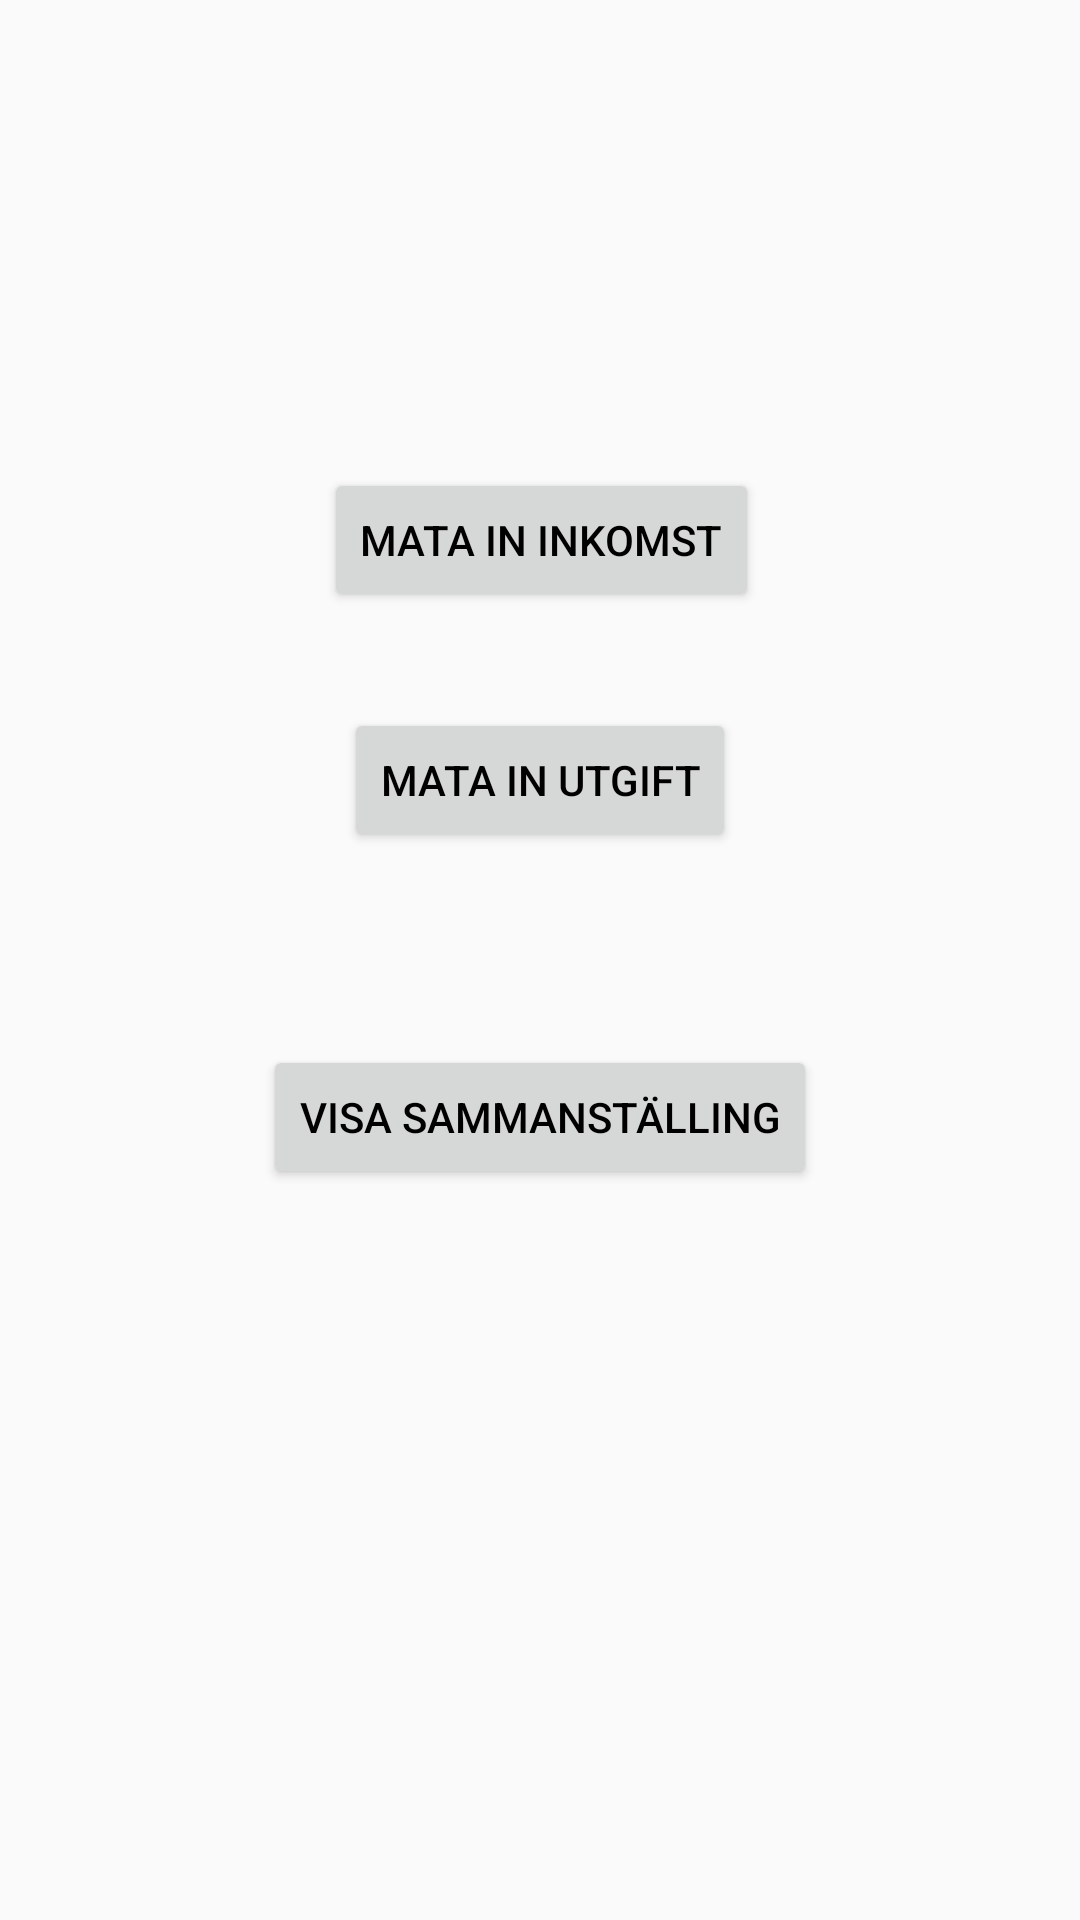

Here is an Android app screen rendered from its layout file. Give the layout XML and the strings, colors and styles it references.
<!-- AndroidManifest.xml: application theme AppTheme -->
<!-- res/layout/activity_picked_person_alt.xml -->
<?xml version="1.0" encoding="utf-8"?>
<android.support.constraint.ConstraintLayout xmlns:android="http://schemas.android.com/apk/res/android"
    xmlns:app="http://schemas.android.com/apk/res-auto"
    xmlns:tools="http://schemas.android.com/tools"
    android:layout_width="match_parent"
    android:layout_height="match_parent"
    tools:context="com.example.ai0204.p1.PickedPersonAltActivity">

    <Button
        android:id="@+id/compButton"
        android:layout_width="wrap_content"
        android:layout_height="wrap_content"
        android:layout_marginLeft="8dp"
        android:layout_marginTop="8dp"
        android:layout_marginRight="8dp"
        android:layout_marginBottom="116dp"
        android:onClick="compClick"
        android:text="Visa sammanställing"
        app:layout_constraintBottom_toBottomOf="parent"
        app:layout_constraintLeft_toLeftOf="parent"
        app:layout_constraintRight_toRightOf="parent"
        app:layout_constraintTop_toBottomOf="@+id/expButton"
        app:layout_constraintVertical_bias="0.306" />

    <Button
        android:id="@+id/expButton"
        android:layout_width="wrap_content"
        android:layout_height="wrap_content"
        android:layout_marginLeft="8dp"
        android:layout_marginTop="32dp"
        android:layout_marginRight="8dp"
        android:layout_marginBottom="20dp"
        android:onClick="expClick"
        android:text="Mata in utgift"
        app:layout_constraintBottom_toTopOf="@+id/colBtn"
        app:layout_constraintLeft_toLeftOf="parent"
        app:layout_constraintRight_toRightOf="parent"
        app:layout_constraintTop_toBottomOf="@+id/incButton"
        app:layout_constraintVertical_bias="0.492" />

    <Button
        android:id="@+id/incButton"
        android:layout_width="wrap_content"
        android:layout_height="wrap_content"
        android:layout_marginLeft="8dp"
        android:layout_marginTop="156dp"
        android:layout_marginRight="8dp"
        android:onClick="incClick"
        android:text="Mata in inkomst"
        app:layout_constraintHorizontal_bias="0.502"
        app:layout_constraintLeft_toLeftOf="parent"
        app:layout_constraintRight_toRightOf="parent"
        app:layout_constraintTop_toTopOf="parent" />

    <TextView
        android:id="@+id/sumTV"
        android:layout_width="wrap_content"
        android:layout_height="wrap_content"
        app:layout_constraintTop_toTopOf="parent"
        android:layout_marginTop="8dp"
        android:layout_marginBottom="8dp"
        app:layout_constraintBottom_toTopOf="@+id/incButton"
        android:layout_marginLeft="8dp"
        android:layout_marginRight="8dp"
        app:layout_constraintRight_toRightOf="parent"
        app:layout_constraintLeft_toLeftOf="parent" />

</android.support.constraint.ConstraintLayout>
<!-- resources referenced by this layout -->
<resources>
  <style name="AppTheme" parent="Base.Theme.AppCompat.Light.DarkActionBar">
          
          <item name="colorPrimary">@color/colorPrimary</item>
          <item name="colorPrimaryDark">@color/colorPrimaryDark</item>
          <item name="colorAccent">@color/colorAccent</item>
          <item name="android:textColorPrimary">#000000</item>
  
      </style>
  <!-- not gathered from this repository: default colours our renderer supplied (Android Studio template values) -->
  <color name="colorPrimary">#FF6200EE</color>
  <color name="colorPrimaryDark">#FF3700B3</color>
  <color name="colorAccent">#FF03DAC5</color>
</resources>
